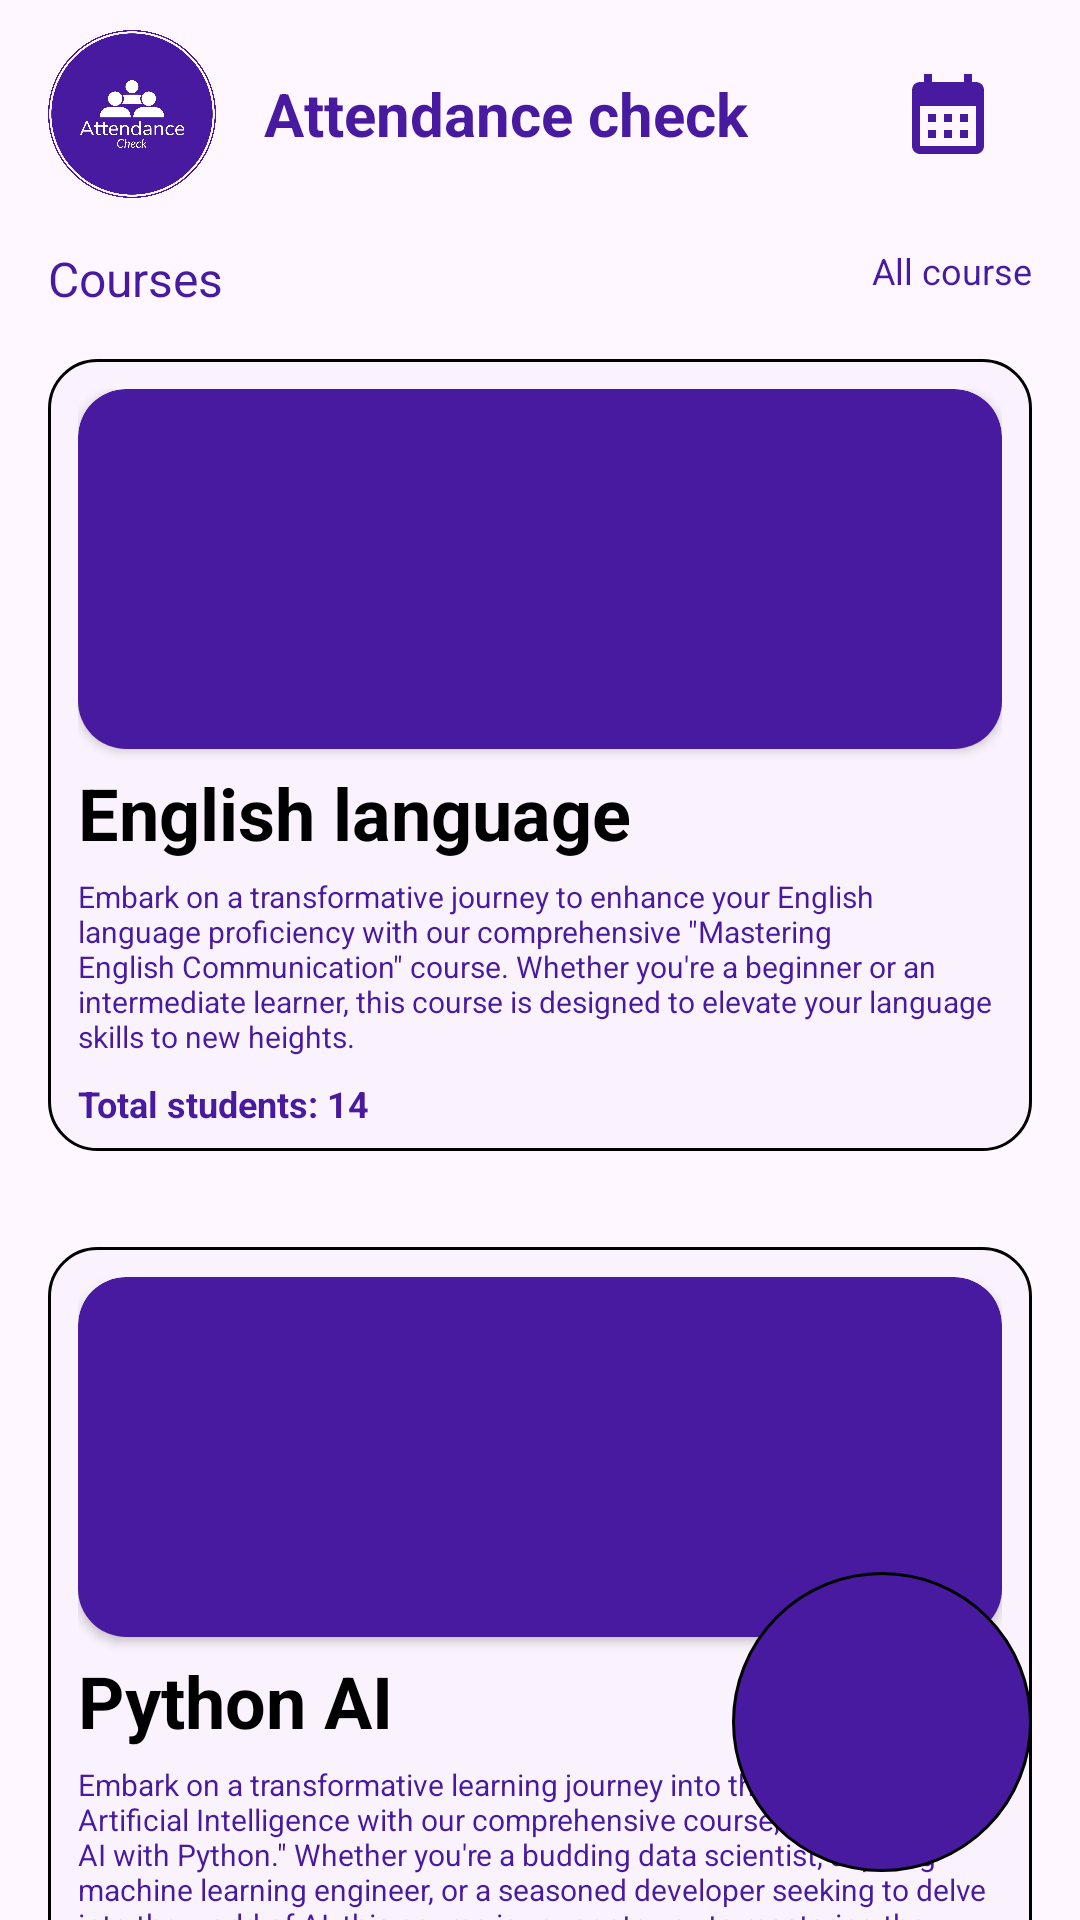

The Android layout XML behind this screen, and the referenced resources:
<!-- AndroidManifest.xml: application theme Theme.AttendanceCheck -->
<!-- res/layout/fragment_home.xml -->
<?xml version="1.0" encoding="utf-8"?>
<androidx.constraintlayout.widget.ConstraintLayout xmlns:android="http://schemas.android.com/apk/res/android"
    xmlns:app="http://schemas.android.com/apk/res-auto"
    xmlns:tools="http://schemas.android.com/tools"
    android:layout_width="match_parent"
    android:layout_height="match_parent"
    tools:context=".fragment.HomeFragment">

    <LinearLayout
        android:id="@+id/top_layout"
        android:layout_width="match_parent"
        android:layout_height="?actionBarSize"
        android:layout_marginTop="6dp"
        app:layout_constraintEnd_toEndOf="parent"
        app:layout_constraintStart_toStartOf="parent"
        app:layout_constraintTop_toTopOf="parent">

        <androidx.constraintlayout.widget.ConstraintLayout
            android:layout_width="match_parent"
            android:layout_height="match_parent">

            <LinearLayout
                android:id="@+id/menu_button"
                android:layout_width="wrap_content"
                android:layout_height="wrap_content"
                android:layout_margin="16dp"
                android:background="?android:attr/selectableItemBackground"
                android:gravity="center"
                android:orientation="vertical"
                app:layout_constraintBottom_toBottomOf="parent"
                app:layout_constraintStart_toStartOf="parent"
                app:layout_constraintTop_toTopOf="parent">

                <ImageView
                    android:layout_width="56dp"
                    android:layout_height="56dp"
                    android:src="@drawable/logo_no_background" />

            </LinearLayout>

            <TextView
                android:layout_width="wrap_content"
                android:layout_height="match_parent"
                android:layout_marginLeft="16dp"
                android:gravity="center_vertical"
                android:text="@string/app_name"
                android:textColor="@color/purple"
                android:textSize="20sp"
                android:textStyle="bold"
                app:layout_constraintBottom_toBottomOf="parent"
                app:layout_constraintLeft_toRightOf="@id/menu_button"
                app:layout_constraintTop_toTopOf="parent" />

            <LinearLayout
                android:id="@+id/menu_calendar"
                android:layout_width="wrap_content"
                android:layout_height="wrap_content"
                android:layout_margin="16dp"
                android:background="?android:attr/selectableItemBackground"
                android:gravity="center"
                android:orientation="vertical"
                app:layout_constraintBottom_toBottomOf="parent"
                app:layout_constraintEnd_toEndOf="parent"
                app:layout_constraintTop_toTopOf="parent">

                <ImageView
                    android:padding="12dp"
                    android:layout_width="56dp"
                    android:layout_height="56dp"
                    android:src="@drawable/baseline_calendar_month_24" />

            </LinearLayout>

        </androidx.constraintlayout.widget.ConstraintLayout>

    </LinearLayout>

    <LinearLayout
        android:layout_marginTop="12dp"
        android:id="@+id/layout_course"
        android:layout_width="match_parent"
        android:layout_height="wrap_content"
        android:orientation="vertical"
        app:layout_constraintEnd_toEndOf="parent"
        app:layout_constraintStart_toStartOf="parent"
        app:layout_constraintTop_toBottomOf="@id/top_layout">


        <LinearLayout
            android:layout_width="match_parent"
            android:layout_height="wrap_content">

            <TextView
                android:layout_gravity="center_vertical"
                android:layout_width="wrap_content"
                android:layout_height="match_parent"
                android:layout_marginStart="16dp"
                android:gravity="center_vertical"
                android:text="@string/courses"
                android:textColor="@color/purple"
                android:textSize="16dp"
                android:textStyle="normal"/>

            <TextView
                android:layout_gravity="end"
                android:layout_width="match_parent"
                android:layout_height="match_parent"
                android:layout_marginEnd="16dp"
                android:gravity="end"
                android:text="@string/all_course"
                android:textColor="@color/purple"
                android:textSize="12sp"
                android:textStyle="normal"/>

        </LinearLayout>


        <androidx.core.widget.NestedScrollView
            android:layout_width="match_parent"
            android:layout_height="match_parent">
            <LinearLayout
                android:orientation="vertical"
                android:layout_width="match_parent"
                android:layout_height="match_parent">

                <include
                    android:id="@+id/include_course"
                    layout="@layout/item_course" />

                <include
                    android:id="@+id/include_course2"
                    layout="@layout/item_course2" />




            </LinearLayout>
        </androidx.core.widget.NestedScrollView>







    </LinearLayout>

    <LinearLayout
        android:id="@+id/layout_add_student"
        android:layout_width="wrap_content"
        android:layout_height="wrap_content"
        android:layout_marginRight="16dp"
        android:layout_marginBottom="16dp"
        app:layout_constraintBottom_toBottomOf="parent"
        app:layout_constraintEnd_toEndOf="parent">

        <LinearLayout
            android:layout_width="100dp"
            android:layout_height="100dp"
            android:background="@drawable/back_add_student"
            android:padding="16dp">

            <ImageView
                android:layout_width="match_parent"
                android:layout_height="match_parent"
                android:src="@drawable/baseline_person_add_24" />

        </LinearLayout>

    </LinearLayout>


</androidx.constraintlayout.widget.ConstraintLayout>
<!-- res/layout/item_course.xml (included above) -->
<?xml version="1.0" encoding="utf-8"?>
<LinearLayout xmlns:android="http://schemas.android.com/apk/res/android"
    xmlns:app="http://schemas.android.com/apk/res-auto"
    android:layout_width="match_parent"
    android:layout_height="wrap_content"
    android:id="@+id/main"
    android:layout_margin="16dp"
    android:background="@drawable/back_course"
    android:orientation="vertical"
    android:padding="10dp">


    <androidx.cardview.widget.CardView
        android:layout_width="match_parent"
        android:layout_height="120dp"
        app:cardCornerRadius="16dp">

        <LinearLayout
            android:layout_width="match_parent"
            android:layout_height="match_parent"
            android:background="@drawable/back_top_linear_image_course">

            <ImageView
                android:layout_width="match_parent"
                android:layout_height="120dp"
                android:scaleType="centerCrop"
                android:src="@drawable/img_course" />

        </LinearLayout>


    </androidx.cardview.widget.CardView>

    <LinearLayout
        android:layout_width="match_parent"
        android:layout_height="wrap_content"
        android:orientation="vertical">

        <TextView
            android:layout_width="wrap_content"
            android:layout_height="match_parent"
            android:layout_gravity="center_vertical"
            android:layout_marginTop="5dp"
            android:gravity="center_vertical"
            android:text="@string/english_language"
            android:textColor="@color/black"
            android:textSize="24sp"
            android:textStyle="bold" />

        <TextView
            android:layout_width="wrap_content"
            android:layout_height="match_parent"
            android:layout_gravity="center_vertical"
            android:layout_marginTop="5dp"
            android:gravity="center_vertical"
            android:text="@string/english_desc"
            android:textColor="@color/purple"
            android:textSize="10sp"
            android:textStyle="normal" />

        <LinearLayout
            android:layout_width="match_parent"
            android:layout_height="wrap_content">


            <TextView
                android:id="@+id/total_tv"
                android:layout_width="match_parent"
                android:layout_height="match_parent"
                android:layout_gravity="center_vertical"
                android:layout_marginTop="5dp"
                android:gravity="center_vertical"
                android:text="Total students: 14"
                android:textColor="@color/purple"
                android:textSize="12sp"
                android:textStyle="bold" />


        </LinearLayout>


    </LinearLayout>


</LinearLayout>
<!-- res/layout/item_course2.xml (included above) -->
<?xml version="1.0" encoding="utf-8"?>
<LinearLayout xmlns:android="http://schemas.android.com/apk/res/android"
    xmlns:app="http://schemas.android.com/apk/res-auto"
    android:layout_width="match_parent"
    android:layout_height="wrap_content"
    android:layout_margin="16dp"
    android:id="@+id/main"
    android:background="@drawable/back_course"
    android:orientation="vertical"
    android:padding="10dp">


    <androidx.cardview.widget.CardView
        android:layout_width="match_parent"
        android:layout_height="120dp"
        app:cardCornerRadius="16dp">

        <LinearLayout
            android:layout_width="match_parent"
            android:layout_height="match_parent"
            android:background="@drawable/back_top_linear_image_course">

            <ImageView
                android:layout_width="match_parent"
                android:layout_height="120dp"
                android:scaleType="centerCrop"
                android:src="@drawable/img_coding" />

        </LinearLayout>


    </androidx.cardview.widget.CardView>

    <LinearLayout
        android:layout_width="match_parent"
        android:layout_height="wrap_content"
        android:orientation="vertical">

        <TextView
            android:layout_width="wrap_content"
            android:layout_height="match_parent"
            android:layout_gravity="center_vertical"
            android:layout_marginTop="5dp"
            android:gravity="center_vertical"
            android:text="Python AI"
            android:textColor="@color/black"
            android:textSize="24sp"
            android:textStyle="bold" />

        <TextView
            android:layout_width="wrap_content"
            android:layout_height="match_parent"
            android:layout_gravity="center_vertical"
            android:layout_marginTop="5dp"
            android:gravity="center_vertical"
            android:text="@string/coding_desc"
            android:textColor="@color/purple"
            android:textSize="10sp"
            android:textStyle="normal" />

        <LinearLayout
            android:layout_width="match_parent"
            android:layout_height="wrap_content">


            <TextView
                android:id="@+id/total_tv"
                android:layout_width="match_parent"
                android:layout_height="match_parent"
                android:layout_gravity="center_vertical"
                android:layout_marginTop="5dp"
                android:gravity="center_vertical"
                android:text="Total students: 17"
                android:textColor="@color/purple"
                android:textSize="12sp"
                android:textStyle="bold" />


        </LinearLayout>


    </LinearLayout>


</LinearLayout>
<!-- resources referenced by this layout -->
<resources>
  <color name="black">#FF000000</color>
  <color name="purple">#471AA0</color>
  <!-- drawable back_add_student (drawable) -->
  <?xml version="1.0" encoding="utf-8"?>
  <ripple xmlns:android="http://schemas.android.com/apk/res/android"
      android:color="@color/purple">
  
      <item>
          <shape android:shape="rectangle">
              <corners android:radius="50dp" />
              <stroke
                  android:width="1dp"
                  android:color="@color/black" />
              <solid android:color="@color/purple"/>
          </shape>
      </item>
  
  </ripple>
  <!-- drawable back_course (drawable) -->
  <?xml version="1.0" encoding="utf-8"?>
  <ripple xmlns:android="http://schemas.android.com/apk/res/android"
      android:color="@color/purple">
  
      <item>
          <shape android:shape="rectangle">
              <corners android:radius="16dp" />
              <stroke
                  android:width="1dp"
                  android:color="@color/black" />
              <solid android:color="#05471AA0"/>
          </shape>
      </item>
  
  </ripple>
  <!-- drawable back_top_linear_image_course (drawable) -->
  <?xml version="1.0" encoding="utf-8"?>
  <shape xmlns:android="http://schemas.android.com/apk/res/android"
      android:shape="rectangle">
  
  
      <corners
          android:topLeftRadius="16dp"
          android:topRightRadius="16dp" />
  
      <solid android:color="@color/purple"/>
  
  </shape>
  <!-- drawable baseline_calendar_month_24 (drawable) -->
  <vector xmlns:android="http://schemas.android.com/apk/res/android"
      android:width="24dp"
      android:height="24dp"
      android:tint="@color/purple"
      android:viewportWidth="24"
      android:viewportHeight="24">
      <path
          android:fillColor="@android:color/white"
          android:pathData="M19,4h-1V2h-2v2H8V2H6v2H5C3.89,4 3.01,4.9 3.01,6L3,20c0,1.1 0.89,2 2,2h14c1.1,0 2,-0.9 2,-2V6C21,4.9 20.1,4 19,4zM19,20H5V10h14V20zM9,14H7v-2h2V14zM13,14h-2v-2h2V14zM17,14h-2v-2h2V14zM9,18H7v-2h2V18zM13,18h-2v-2h2V18zM17,18h-2v-2h2V18z" />
  </vector>
  <!-- drawable logo_no_background: png bitmap (drawable, 142780 bytes) -->
  <string name="all_course">All course</string>
  <string name="app_name">Attendance check</string>
  <string name="coding_desc">Embark on a transformative learning journey into the realm of Artificial Intelligence with our comprehensive course, \"Mastering AI with Python.\" Whether you\'re a budding data scientist, aspiring machine learning engineer, or a seasoned developer seeking to delve into the world of AI, this course is your gateway to mastering the power of Python in artificial intelligence applications.</string>
  <string name="courses">Courses</string>
  <string name="english_desc">Embark on a transformative journey to enhance your English language proficiency with our comprehensive \"Mastering English Communication\" course. Whether you\'re a beginner or an intermediate learner, this course is designed to elevate your language skills to new heights.</string>
  <string name="english_language">English language</string>
  <style name="Theme.AttendanceCheck" parent="Base.Theme.AttendanceCheck" />
  <style name="Base.Theme.AttendanceCheck" parent="Theme.Material3.DayNight.NoActionBar">
          
          
          <item name="colorPrimary">@color/color_primary</item>
          <item name="colorPrimaryDark">@color/color_secondary</item>
          <item name="colorAccent">@color/color_accent</item>
          <item name="android:statusBarColor">@color/color_primary</item>
      </style>
  <color name="color_primary">#471AA0</color>
  <color name="color_secondary">#471AA0</color>
  <color name="color_accent">#471AA0</color>
</resources>
